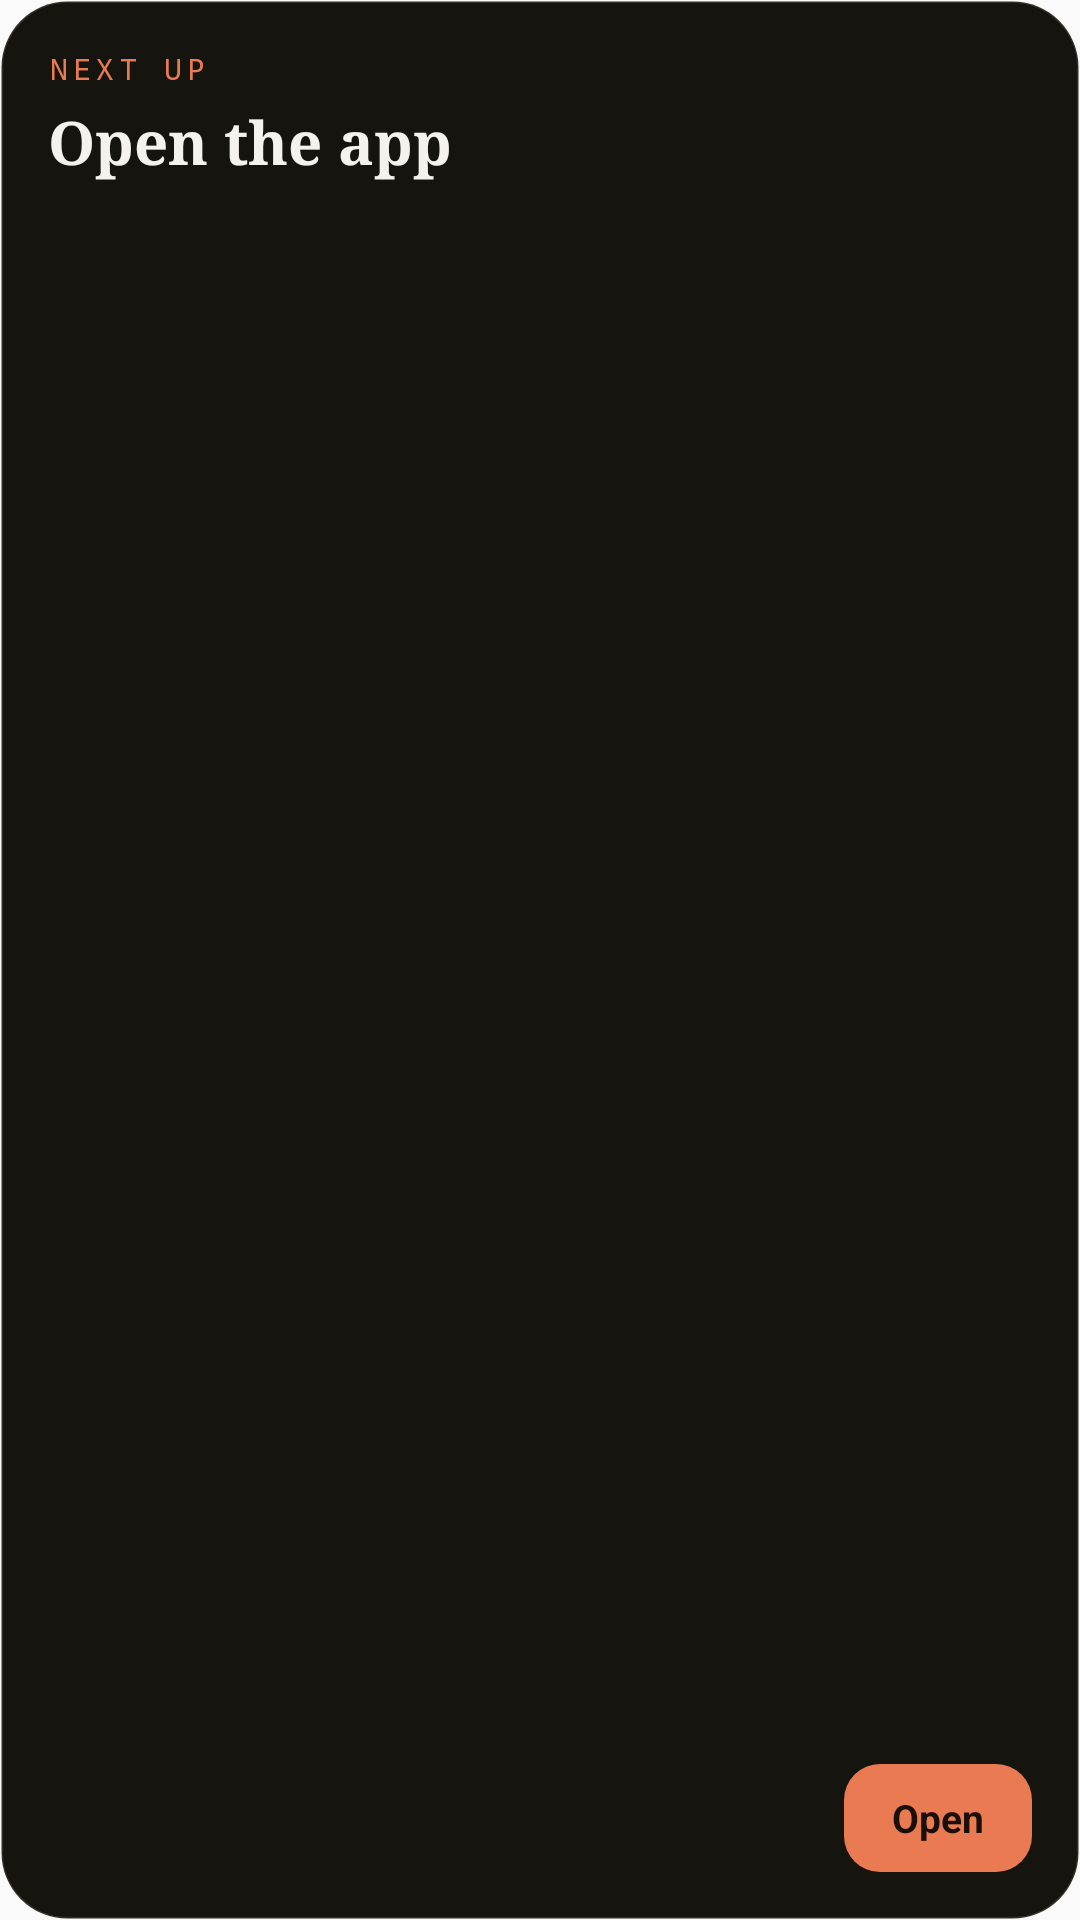

Reconstruct the res/layout file that produces this screen, plus the resources it refers to.
<!-- AndroidManifest.xml: application theme AppTheme -->
<!-- res/layout/widget_workout.xml -->
<?xml version="1.0" encoding="utf-8"?>
<LinearLayout xmlns:android="http://schemas.android.com/apk/res/android"
    android:id="@+id/w_root"
    android:layout_width="match_parent"
    android:layout_height="match_parent"
    android:orientation="vertical"
    android:padding="16dp"
    android:background="@drawable/widget_bg">

    <TextView
        android:id="@+id/w_eyebrow"
        android:layout_width="wrap_content"
        android:layout_height="wrap_content"
        android:text="NEXT UP"
        android:textColor="#E97A52"
        android:textSize="10sp"
        android:fontFamily="monospace"
        android:letterSpacing="0.16" />

    <TextView
        android:id="@+id/w_title"
        android:layout_width="match_parent"
        android:layout_height="wrap_content"
        android:layout_marginTop="4dp"
        android:text="Open the app"
        android:textColor="#F5F1EC"
        android:textSize="20sp"
        android:fontFamily="serif"
        android:textStyle="bold"
        android:maxLines="1"
        android:ellipsize="end" />

    <TextView
        android:id="@+id/w_meta"
        android:layout_width="match_parent"
        android:layout_height="wrap_content"
        android:layout_marginTop="2dp"
        android:textColor="#85807A"
        android:textSize="11sp"
        android:fontFamily="monospace"
        android:maxLines="1"
        android:ellipsize="end" />

    
    <FrameLayout
        android:layout_width="match_parent"
        android:layout_height="0dp"
        android:layout_weight="1"
        android:minHeight="8dp" />

    <LinearLayout
        android:layout_width="match_parent"
        android:layout_height="wrap_content"
        android:gravity="center_vertical"
        android:orientation="horizontal">

        <LinearLayout
            android:layout_width="0dp"
            android:layout_height="wrap_content"
            android:layout_weight="1"
            android:orientation="horizontal">
            <TextView android:id="@+id/w_d0" style="@style/WidgetDay" />
            <TextView android:id="@+id/w_d1" style="@style/WidgetDay" />
            <TextView android:id="@+id/w_d2" style="@style/WidgetDay" />
            <TextView android:id="@+id/w_d3" style="@style/WidgetDay" />
            <TextView android:id="@+id/w_d4" style="@style/WidgetDay" />
            <TextView android:id="@+id/w_d5" style="@style/WidgetDay" />
            <TextView android:id="@+id/w_d6" style="@style/WidgetDay" />
        </LinearLayout>

        <TextView
            android:id="@+id/w_action"
            android:layout_width="wrap_content"
            android:layout_height="36dp"
            android:layout_marginStart="8dp"
            android:gravity="center"
            android:paddingStart="16dp"
            android:paddingEnd="16dp"
            android:background="@drawable/widget_button"
            android:text="Open"
            android:textColor="#1A0F08"
            android:textSize="13sp"
            android:textStyle="bold" />
    </LinearLayout>
</LinearLayout>
<!-- resources referenced by this layout -->
<resources>
  <!-- drawable widget_bg (drawable) -->
  <?xml version="1.0" encoding="utf-8"?>
  <shape xmlns:android="http://schemas.android.com/apk/res/android" android:shape="rectangle">
      <solid android:color="#15140F" />
      <stroke android:width="1dp" android:color="#1FFFF0DC" />
      <corners android:radius="22dp" />
  </shape>
  <!-- drawable widget_button (drawable) -->
  <?xml version="1.0" encoding="utf-8"?>
  <shape xmlns:android="http://schemas.android.com/apk/res/android" android:shape="rectangle">
      <solid android:color="#E97A52" />
      <corners android:radius="12dp" />
  </shape>
  <style name="WidgetDay">
          <item name="android:layout_width">0dp</item>
          <item name="android:layout_height">28dp</item>
          <item name="android:layout_weight">1</item>
          <item name="android:layout_marginEnd">2dp</item>
          <item name="android:gravity">center</item>
          <item name="android:textSize">11sp</item>
          <item name="android:fontFamily">monospace</item>
          <item name="android:textColor">#85807A</item>
      </style>
  <style name="AppTheme" parent="Theme.AppCompat.Light.DarkActionBar">
          
          <item name="colorPrimary">@color/colorPrimary</item>
          <item name="colorPrimaryDark">@color/colorPrimaryDark</item>
          <item name="colorAccent">@color/colorAccent</item>
      </style>
  <!-- not gathered from this repository: default colours our renderer supplied (Android Studio template values) -->
  <color name="colorPrimary">#FF6200EE</color>
  <color name="colorPrimaryDark">#FF3700B3</color>
  <color name="colorAccent">#FF03DAC5</color>
</resources>
